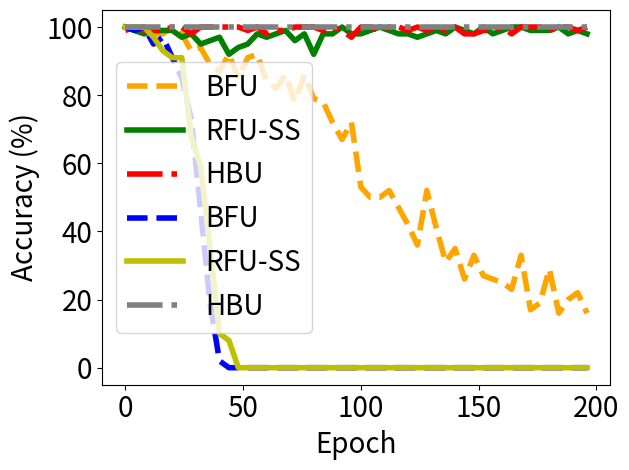

Write Python code to recreate this figure.


import numpy as np
import matplotlib.pyplot as plt

epsilon = 3
beta = 1 / epsilon




y_bfu_back_acc =  [1.0, 1.0, 1.0, 1.0, 0.9899999499320984, 0.9899999499320984, 1.0, 0.9899999499320984, 1.0, 0.9899999499320984, 0.9899999499320984, 0.9599999785423279, 0.949999988079071, 0.9799999594688416, 0.9699999690055847, 0.9599999785423279, 0.9699999690055847, 1.0, 0.9599999785423279, 0.8899999856948853, 0.9099999666213989, 0.9399999976158142, 0.8799999952316284, 0.9099999666213989, 0.8499999642372131, 0.8100000023841858, 0.7699999809265137, 0.7799999713897705, 0.7299999594688416, 0.5999999642372131, 0.5799999833106995, 0.4599999785423279, 0.4599999785423279, 0.3199999928474426, 0.3100000023841858, 0.11999999731779099, 0.1899999976158142, 0.07000000029802322, 0.0, 0.03999999910593033, 0.019999999552965164, 0.0, 0.0, 0.0, 0.0, 0.0, 0.0, 0.0, 0.0, 0.0, 0.0, 0.0, 0.0, 0.0, 0.0, 0.0, 0.0, 0.0, 0.0, 0.0, 0.0, 0.0, 0.0, 0.0, 0.0, 0.0, 0.0, 0.0, 0.0, 0.0, 0.0, 0.0, 0.0, 0.0, 0.0, 0.0, 0.0, 0.0, 0.0, 0.0, 0.0, 0.0, 0.0, 0.0, 0.0, 0.0, 0.0, 0.0, 0.0, 0.0, 0.0, 0.0, 0.0, 0.0, 0.0, 0.0, 0.0, 0.0, 0.0, 0.0, 0.0, 0.0, 0.0, 0.0, 0.0, 0.0, 0.0, 0.0, 0.0, 0.0, 0.0, 0.0, 0.0, 0.0, 0.0, 0.0, 0.0, 0.0, 0.0, 0.0, 0.0, 0.0, 0.0, 0.0, 0.0, 0.0, 0.0, 0.0, 0.0, 0.0, 0.0, 0.0, 0.0, 0.0, 0.0, 0.0, 0.0, 0.0, 0.0, 0.0, 0.0, 0.0, 0.0, 0.0, 0.0, 0.0, 0.0, 0.0, 0.0, 0.0, 0.0, 0.0, 0.0, 0.0, 0.0, 0.0, 0.0, 0.0, 0.0, 0.0, 0.0, 0.0, 0.0, 0.0, 0.0, 0.0, 0.0, 0.0, 0.0, 0.0, 0.0, 0.0, 0.0, 0.0, 0.0, 0.0, 0.0, 0.0, 0.0, 0.0, 0.0, 0.0, 0.0, 0.0, 0.0, 0.0, 0.0, 0.0, 0.0, 0.0, 0.0, 0.0, 0.0, 0.0, 0.0, 0.0, 0.0, 0.0, 0.0, 0.0, 0.0, 0.0, 0.0, 0.0, 0.0, 0.0, 0.0, 0.0, 0.0, 0.0, 0.0, 0.0, 0.0, 0.0, 0.0, 0.0, 0.0, 0.0, 0.0, 0.0, 0.0, 0.0, 0.0, 0.0, 0.0, 0.0, 0.0, 0.0, 0.0, 0.0, 0.0, 0.0, 0.0, 0.0, 0.0, 0.0, 0.0, 0.0, 0.0, 0.0, 0.0, 0.0, 0.0, 0.0, 0.0, 0.0, 0.0, 0.0, 0.0, 0.0, 0.0, 0.0, 0.0, 0.0, 0.0, 0.0, 0.0, 0.0, 0.0, 0.0, 0.0, 0.0, 0.0, 0.0, 0.0, 0.0, 0.0, 0.0, 0.0, 0.0, 0.0, 0.0, 0.0, 0.0, 0.0, 0.0, 0.0, 0.0, 0.0, 0.0, 0.0, 0.0, 0.0, 0.0, 0.0, 0.0, 0.0, 0.0, 0.0, 0.0, 0.0, 0.0, 0.0, 0.0, 0.0, 0.0, 0.0, 0.0, 0.0, 0.0, 0.0, 0.0, 0.0, 0.0, 0.0, 0.0, 0.0, 0.0, 0.0, 0.0, 0.0, 0.0, 0.0, 0.0, 0.0, 0.0, 0.0, 0.0, 0.0, 0.0, 0.0, 0.0, 0.0, 0.0, 0.0, 0.0, 0.0, 0.0, 0.0, 0.0, 0.0, 0.0, 0.0, 0.0, 0.0, 0.0, 0.0, 0.0, 0.0, 0.0, 0.0, 0.0, 0.0, 0.0, 0.0, 0.0, 0.0, 0.0, 0.0, 0.0, 0.0, 0.0, 0.0, 0.0, 0.0, 0.0, 0.0, 0.0, 0.0, 0.0, 0.0, 0.0, 0.0, 0.0, 0.0, 0.0, 0.0, 0.0, 0.0, 0.0, 0.0, 0.0, 0.0, 0.0, 0.0, 0.0, 0.0, 0.0, 0.0, 0.0, 0.0, 0.0, 0.0, 0.0, 0.0, 0.0, 0.0, 0.0, 0.0, 0.0, 0.0, 0.0, 0.0, 0.0, 0.0, 0.0, 0.0, 0.0, 0.0, 0.0, 0.0, 0.0, 0.0, 0.0, 0.0, 0.0, 0.0, 0.0, 0.0, 0.0, 0.0, 0.0, 0.0, 0.0, 0.0, 0.0, 0.0, 0.0, 0.0, 0.0, 0.0, 0.0, 0.0, 0.0, 0.0, 0.0, 0.0, 0.0, 0.0, 0.0, 0.0, 0.0, 0.0, 0.0, 0.0, 0.0, 0.0, 0.0, 0.0, 0.0, 0.0, 0.0, 0.0, 0.0, 0.0, 0.0, 0.0, 0.0, 0.0, 0.0, 0.0, 0.0, 0.0, 0.0, 0.0, 0.0, 0.0, 0.0, 0.0, 0.0, 0.0, 0.0, 0.0, 0.0, 0.0, 0.0, 0.0, 0.0, 0.0, 0.0, 0.0, 0.0, 0.0, 0.0, 0.0, 0.0, 0.0, 0.0, 0.0, 0.0]

y_bfu_acc      =   [1.0, 1.0, 0.9799999594688416, 0.9899999499320984, 0.9899999499320984, 1.0, 1.0, 0.9899999499320984, 0.9899999499320984, 0.9899999499320984, 0.9899999499320984, 1.0, 0.9799999594688416, 0.9699999690055847, 0.9899999499320984, 1.0, 0.9799999594688416, 0.9599999785423279, 0.9899999499320984, 1.0, 1.0, 0.9699999690055847, 0.949999988079071, 0.9399999976158142, 0.9799999594688416, 0.9899999499320984, 0.9599999785423279, 0.9799999594688416, 0.9300000071525574, 0.9699999690055847, 0.8700000047683716, 0.8899999856948853, 0.9399999976158142, 0.9199999570846558, 0.9199999570846558, 0.9300000071525574, 0.8899999856948853, 0.8999999761581421, 0.8299999833106995, 0.9300000071525574, 0.8700000047683716, 0.9099999666213989, 0.8299999833106995, 0.8999999761581421, 0.9199999570846558, 0.8899999856948853, 0.9399999976158142, 0.9199999570846558, 0.8499999642372131, 0.9099999666213989, 0.8799999952316284, 0.8299999833106995, 0.9099999666213989, 0.8199999928474426, 0.8999999761581421, 0.9099999666213989, 0.9199999570846558, 0.8799999952316284, 0.8899999856948853, 0.8899999856948853, 0.8399999737739563, 0.8799999952316284, 0.8399999737739563, 0.8799999952316284, 0.8199999928474426, 0.8299999833106995, 0.85999995470047, 0.85999995470047, 0.85999995470047, 0.85999995470047, 0.8299999833106995, 0.8700000047683716, 0.7799999713897705, 0.8799999952316284, 0.7899999618530273, 0.7699999809265137, 0.85999995470047, 0.8199999928474426, 0.7899999618530273, 0.75, 0.7899999618530273, 0.7599999904632568, 0.8199999928474426, 0.8399999737739563, 0.7799999713897705, 0.6899999976158142, 0.7899999618530273, 0.7699999809265137, 0.7199999690055847, 0.6699999570846558, 0.8199999928474426, 0.75, 0.6699999570846558, 0.7099999785423279, 0.7299999594688416, 0.5699999928474426, 0.7199999690055847, 0.6800000071525574, 0.5999999642372131, 0.5899999737739563, 0.5299999713897705, 0.5, 0.5099999904632568, 0.5600000023841858, 0.5, 0.429999977350235, 0.47999998927116394, 0.5299999713897705, 0.5, 0.5099999904632568, 0.4899999797344208, 0.5399999618530273, 0.5199999809265137, 0.5999999642372131, 0.41999998688697815, 0.4099999964237213, 0.4699999988079071, 0.5, 0.4599999785423279, 0.4099999964237213, 0.41999998688697815, 0.429999977350235, 0.3499999940395355, 0.3799999952316284, 0.35999998450279236, 0.44999998807907104, 0.4099999964237213, 0.41999998688697815, 0.5199999809265137, 0.3799999952316284, 0.38999998569488525, 0.41999998688697815, 0.4099999964237213, 0.3799999952316284, 0.3999999761581421, 0.3799999952316284, 0.3100000023841858, 0.4399999976158142, 0.32999998331069946, 0.35999998450279236, 0.3499999940395355, 0.41999998688697815, 0.3799999952316284, 0.3100000023841858, 0.25999999046325684, 0.3499999940395355, 0.26999998092651367, 0.28999999165534973, 0.32999998331069946, 0.25999999046325684, 0.3100000023841858, 0.26999998092651367, 0.26999998092651367, 0.35999998450279236, 0.2199999988079071, 0.25999999046325684, 0.25999999046325684, 0.25999999046325684, 0.22999998927116394, 0.2199999988079071, 0.25, 0.28999999165534973, 0.2800000011920929, 0.28999999165534973, 0.22999998927116394, 0.17000000178813934, 0.22999998927116394, 0.23999999463558197, 0.32999998331069946, 0.2800000011920929, 0.3100000023841858, 0.20999999344348907, 0.17000000178813934, 0.20999999344348907, 0.17999999225139618, 0.17999999225139618, 0.1899999976158142, 0.19999998807907104, 0.1599999964237213, 0.1899999976158142, 0.28999999165534973, 0.20999999344348907, 0.23999999463558197, 0.1599999964237213, 0.1599999964237213, 0.19999998807907104, 0.1899999976158142, 0.19999998807907104, 0.19999998807907104, 0.20999999344348907, 0.1899999976158142, 0.26999998092651367, 0.2199999988079071, 0.19999998807907104, 0.19999998807907104, 0.2199999988079071, 0.1599999964237213, 0.1599999964237213, 0.14999999105930328, 0.14000000059604645, 0.1899999976158142, 0.14000000059604645, 0.19999998807907104, 0.14000000059604645, 0.09999999403953552, 0.23999999463558197, 0.17999999225139618, 0.17000000178813934, 0.25, 0.23999999463558197, 0.1599999964237213, 0.08999999612569809, 0.14000000059604645, 0.1599999964237213, 0.17000000178813934, 0.12999999523162842, 0.14000000059604645, 0.08999999612569809, 0.22999998927116394, 0.14000000059604645, 0.19999998807907104, 0.20999999344348907, 0.14999999105930328, 0.10999999940395355, 0.17000000178813934, 0.22999998927116394, 0.1899999976158142, 0.1899999976158142, 0.20999999344348907, 0.14999999105930328, 0.17000000178813934, 0.1599999964237213, 0.14000000059604645, 0.07000000029802322, 0.1899999976158142, 0.14000000059604645, 0.19999998807907104, 0.1599999964237213, 0.1599999964237213, 0.14000000059604645, 0.09999999403953552, 0.14000000059604645, 0.1599999964237213, 0.17999999225139618, 0.08999999612569809, 0.11999999731779099, 0.07999999821186066, 0.14000000059604645, 0.17000000178813934, 0.17000000178813934, 0.14999999105930328, 0.14999999105930328, 0.17999999225139618, 0.17000000178813934, 0.17000000178813934, 0.1599999964237213, 0.17000000178813934, 0.14999999105930328, 0.14000000059604645, 0.1899999976158142, 0.12999999523162842, 0.07999999821186066, 0.17000000178813934, 0.11999999731779099, 0.07999999821186066, 0.14000000059604645, 0.14999999105930328, 0.08999999612569809, 0.12999999523162842, 0.07000000029802322, 0.07000000029802322, 0.09999999403953552, 0.09999999403953552, 0.14000000059604645, 0.12999999523162842, 0.17999999225139618, 0.08999999612569809, 0.04999999701976776, 0.04999999701976776, 0.14000000059604645, 0.19999998807907104, 0.17000000178813934, 0.12999999523162842, 0.09999999403953552, 0.14999999105930328, 0.08999999612569809, 0.11999999731779099, 0.17000000178813934, 0.10999999940395355, 0.11999999731779099, 0.07999999821186066, 0.10999999940395355, 0.1899999976158142, 0.14999999105930328, 0.17999999225139618, 0.14000000059604645, 0.14999999105930328, 0.14000000059604645, 0.12999999523162842, 0.14999999105930328, 0.14999999105930328, 0.1599999964237213, 0.11999999731779099, 0.07000000029802322, 0.12999999523162842, 0.12999999523162842, 0.14000000059604645, 0.12999999523162842, 0.12999999523162842, 0.12999999523162842, 0.07999999821186066, 0.09999999403953552, 0.14000000059604645, 0.17999999225139618, 0.12999999523162842, 0.09999999403953552, 0.10999999940395355, 0.1599999964237213, 0.07999999821186066, 0.08999999612569809, 0.10999999940395355, 0.1899999976158142, 0.10999999940395355, 0.1599999964237213, 0.11999999731779099, 0.1599999964237213, 0.14999999105930328, 0.19999998807907104, 0.09999999403953552, 0.07999999821186066, 0.11999999731779099, 0.07000000029802322, 0.14000000059604645, 0.09999999403953552, 0.09999999403953552, 0.10999999940395355, 0.08999999612569809, 0.07999999821186066, 0.08999999612569809, 0.12999999523162842, 0.14000000059604645, 0.07999999821186066, 0.17000000178813934, 0.08999999612569809, 0.07000000029802322, 0.09999999403953552, 0.11999999731779099, 0.05999999865889549, 0.07000000029802322, 0.14000000059604645, 0.04999999701976776, 0.08999999612569809, 0.14000000059604645, 0.14000000059604645, 0.1599999964237213, 0.09999999403953552, 0.08999999612569809, 0.10999999940395355, 0.14000000059604645, 0.07000000029802322, 0.09999999403953552, 0.07000000029802322, 0.09999999403953552, 0.09999999403953552, 0.11999999731779099, 0.07000000029802322, 0.04999999701976776, 0.07999999821186066, 0.12999999523162842, 0.14999999105930328, 0.09999999403953552, 0.12999999523162842, 0.09999999403953552, 0.17000000178813934, 0.12999999523162842, 0.08999999612569809, 0.10999999940395355, 0.07000000029802322, 0.07999999821186066, 0.04999999701976776, 0.07999999821186066, 0.07000000029802322, 0.09999999403953552, 0.08999999612569809, 0.1599999964237213, 0.11999999731779099, 0.07000000029802322, 0.12999999523162842, 0.14000000059604645, 0.07000000029802322, 0.14999999105930328, 0.11999999731779099, 0.11999999731779099, 0.11999999731779099, 0.08999999612569809, 0.10999999940395355, 0.14000000059604645, 0.07999999821186066, 0.08999999612569809, 0.08999999612569809, 0.07000000029802322, 0.07999999821186066, 0.10999999940395355, 0.07999999821186066, 0.07000000029802322, 0.11999999731779099, 0.10999999940395355, 0.10999999940395355, 0.12999999523162842, 0.14000000059604645, 0.19999998807907104, 0.08999999612569809, 0.14000000059604645, 0.09999999403953552, 0.11999999731779099, 0.14999999105930328, 0.05999999865889549, 0.08999999612569809, 0.04999999701976776, 0.11999999731779099, 0.07000000029802322, 0.11999999731779099, 0.07999999821186066, 0.10999999940395355, 0.10999999940395355, 0.14999999105930328, 0.10999999940395355, 0.10999999940395355, 0.10999999940395355, 0.08999999612569809, 0.10999999940395355, 0.12999999523162842, 0.09999999403953552, 0.12999999523162842, 0.07000000029802322, 0.07999999821186066, 0.09999999403953552, 0.10999999940395355, 0.14000000059604645, 0.07999999821186066, 0.12999999523162842, 0.05999999865889549, 0.12999999523162842, 0.1599999964237213, 0.09999999403953552, 0.09999999403953552, 0.10999999940395355, 0.09999999403953552, 0.09999999403953552, 0.08999999612569809, 0.14000000059604645, 0.08999999612569809, 0.07000000029802322, 0.07999999821186066, 0.14000000059604645, 0.14000000059604645, 0.08999999612569809, 0.12999999523162842, 0.1599999964237213, 0.12999999523162842, 0.11999999731779099, 0.04999999701976776, 0.08999999612569809, 0.14999999105930328, 0.14999999105930328, 0.09999999403953552, 0.12999999523162842, 0.05999999865889549, 0.029999999329447746, 0.12999999523162842, 0.05999999865889549, 0.12999999523162842, 0.11999999731779099, 0.03999999910593033, 0.08999999612569809, 0.07999999821186066, 0.07000000029802322, 0.08999999612569809, 0.07999999821186066, 0.14999999105930328]

y_vibu_back_acc= [1.0   , 1.0   , 1.0   , 1.0   , 1.0   , 0.9899, 0.9699, 0.9499, 0.9099999666213989, 0.8999999761581421, 0.87000000476837, 0.8700, 0.8599, 0.8100000023841858, 0.77999997138977, 0.75              , 0.7599999904632568, 0.699999988079071, 0.709999978542327, 0.5899999737739563, 0.5099999904632568, 0.569999992847442, 0.560000002384185, 0.47999998927116, 0.55000001192092, 0.5399999618530273, 0.5600000023841858, 0.4499999880790714, 0.3899999856948852, 0.3999999761581421, 0.2999999821186065, 0.1700000017881393, 0.2199999988079071, 0.1299999952316284, 0.04999999701976776, 0.04999999701976776]
y_vibu_acc     = [0.9899, 0.9899, 1.0   , 0.9899, 1.0   , 1.0   , 0.9799, 0.9699, 0.9799999594688416, 0.949999988079071 , 0.96999996900558, 0.9699, 0.9799, 0.9599999785423279, 0.98999994993209, 0.9599999785423279, 0.9199999570846558, 0.989999949932098, 0.979999959468841, 0.9799999594688416, 0.9899999499320984, 0.989999949932098, 0.969999969005584, 0.94999998807907, 0.96999996900558, 0.9599999785423279, 0.9599999785423279, 0.9899999499320984, 0.9099999666213989, 0.9399999976158142, 0.9399999976158142, 0.9399999976158142, 0.9300000071525574, 0.9399999976158142, 0.9399999976158142, 0.9399999976158142]
y_ss_back_acc  = [1.0, 1.0, 1.0, 1.0, 1.0, 1.0, 1.0, 0.9599999785423279, 1.0, 1.0, 0.9599999785423279, 0.9799999594688416, 0.9699999690055847, 0.9599999785423279, 0.9699999690055847, 0.949999988079071, 0.9300000071525574, 0.9699999690055847, 0.949999988079071, 0.9399999976158142, 0.9099999666213989, 0.9699999690055847, 0.9599999785423279, 0.9099999666213989, 0.9099999666213989, 0.8899999856948853, 0.8700000047683716, 0.8199999928474426, 0.6800000071525574, 0.6599999666213989, 0.7099999785423279, 0.6399999856948853, 0.5899999737739563, 0.44999998807907104, 0.429999977350235, 0.3199999928474426, 0.3499999940395355, 0.23999999463558197, 0.17000000178813934, 0.2199999988079071, 0.09999999403953552, 0.10999999940395355, 0.10999999940395355, 0.05999999865889549, 0.07999999821186066, 0.03999999910593033, 0.04999999701976776, 0.019999999552965164, 0.0, 0.009999999776482582, 0.009999999776482582, 0.0, 0.0, 0.0, 0.0, 0.0, 0.0, 0.0, 0.0, 0.0, 0.0, 0.0, 0.0, 0.0, 0.0, 0.0, 0.0, 0.0, 0.0, 0.0, 0.0, 0.0, 0.0, 0.0, 0.0, 0.0, 0.0, 0.0, 0.0, 0.0, 0.0, 0.0, 0.0, 0.0, 0.0, 0.0, 0.0, 0.0, 0.0, 0.0, 0.0, 0.0, 0.0, 0.0, 0.0, 0.0, 0.0, 0.0, 0.0, 0.0, 0.0, 0.0, 0.0, 0.0, 0.0, 0.0, 0.0, 0.0, 0.0, 0.0, 0.0, 0.0, 0.0, 0.0, 0.0, 0.0, 0.0, 0.0, 0.0, 0.0, 0.0, 0.0, 0.0, 0.0, 0.0, 0.0, 0.0, 0.0, 0.0, 0.0, 0.0, 0.0, 0.0, 0.0, 0.0, 0.0, 0.0, 0.0, 0.0, 0.0, 0.0, 0.0, 0.0, 0.0, 0.0, 0.0, 0.0, 0.0, 0.0, 0.0, 0.0, 0.0, 0.0, 0.0, 0.0, 0.0, 0.0, 0.0, 0.0, 0.0, 0.0, 0.0, 0.0, 0.0, 0.0, 0.0, 0.0, 0.0, 0.0, 0.0, 0.0, 0.0, 0.0, 0.0, 0.0, 0.0, 0.0, 0.0, 0.0, 0.0, 0.0, 0.0, 0.0, 0.0, 0.0, 0.0, 0.0, 0.0, 0.0, 0.0, 0.0, 0.0, 0.0, 0.0, 0.0, 0.0, 0.0, 0.0, 0.0, 0.0, 0.0, 0.0, 0.0, 0.0, 0.0, 0.0, 0.0, 0.0, 0.0, 0.0, 0.0, 0.0, 0.0, 0.0, 0.0, 0.0, 0.0, 0.0, 0.0, 0.0, 0.0, 0.0, 0.0, 0.0, 0.0, 0.0, 0.0, 0.0, 0.0, 0.0, 0.0, 0.0, 0.0, 0.0, 0.0, 0.0, 0.0, 0.0, 0.0, 0.0, 0.0, 0.0, 0.0, 0.0, 0.0, 0.0, 0.0, 0.0, 0.0, 0.0, 0.0, 0.0, 0.0, 0.0, 0.0, 0.0, 0.0, 0.0, 0.0, 0.0, 0.0, 0.0, 0.0, 0.0, 0.0, 0.0, 0.0, 0.0, 0.0, 0.0, 0.0, 0.0, 0.0, 0.0, 0.0, 0.0, 0.0, 0.0, 0.0, 0.0, 0.0, 0.0, 0.0, 0.0, 0.0, 0.0, 0.0, 0.0, 0.0, 0.0, 0.0, 0.0, 0.0, 0.0, 0.0, 0.0, 0.0, 0.0, 0.0, 0.0, 0.0, 0.0, 0.0, 0.0, 0.0, 0.0, 0.0, 0.0, 0.0, 0.0, 0.0, 0.0, 0.0, 0.0, 0.0, 0.0, 0.0, 0.0, 0.0, 0.0, 0.0, 0.0, 0.0, 0.0, 0.0, 0.0, 0.0, 0.0, 0.0, 0.0, 0.0, 0.0, 0.0, 0.0, 0.0, 0.0, 0.0, 0.0, 0.0, 0.0, 0.0, 0.0, 0.0, 0.0, 0.0, 0.0, 0.0, 0.0, 0.0, 0.0, 0.0, 0.0, 0.0, 0.0, 0.0, 0.0, 0.0, 0.0, 0.0, 0.0, 0.0, 0.0, 0.0, 0.0, 0.0, 0.0, 0.0, 0.0, 0.0, 0.0, 0.0, 0.0, 0.0, 0.0, 0.0, 0.0, 0.0, 0.0, 0.0, 0.0, 0.0, 0.0, 0.0, 0.0, 0.0, 0.0, 0.0, 0.0, 0.0, 0.0, 0.0, 0.0, 0.0, 0.0, 0.0, 0.0, 0.0, 0.0, 0.0, 0.0, 0.0, 0.0, 0.0, 0.0, 0.0, 0.0, 0.0, 0.0, 0.0, 0.0, 0.0, 0.0, 0.0, 0.0, 0.0, 0.0, 0.0, 0.0, 0.0, 0.0, 0.0, 0.0, 0.0, 0.0, 0.0, 0.0, 0.0, 0.0, 0.0, 0.0, 0.0, 0.0, 0.0, 0.0, 0.0, 0.0, 0.0, 0.0, 0.0, 0.0, 0.0, 0.0, 0.0, 0.0, 0.0, 0.0, 0.0, 0.0, 0.0, 0.0, 0.0, 0.0, 0.0, 0.0, 0.0, 0.0, 0.0, 0.0, 0.0, 0.0, 0.0, 0.0, 0.0, 0.0, 0.0, 0.0, 0.0, 0.0, 0.0, 0.0, 0.0, 0.0, 0.0, 0.0, 0.0, 0.0, 0.0, 0.0, 0.0, 0.0]

y_ss_acc       =  [1.0, 1.0, 1.0, 0.9899999499320984, 0.9899999499320984, 0.9899999499320984, 0.9899999499320984, 0.9699999690055847, 0.9799999594688416, 0.9799999594688416, 0.9899999499320984, 0.9899999499320984, 0.9899999499320984, 1.0, 1.0, 0.9899999499320984, 0.9899999499320984, 0.9899999499320984, 0.9899999499320984, 0.9899999499320984, 0.9899999499320984, 0.9699999690055847, 0.9799999594688416, 0.9899999499320984, 0.9699999690055847, 0.9899999499320984, 0.9899999499320984, 0.949999988079071, 0.9799999594688416, 0.9699999690055847, 0.949999988079071, 0.949999988079071, 0.949999988079071, 0.9199999570846558, 0.9899999499320984, 0.9599999785423279, 0.9599999785423279, 0.949999988079071, 0.949999988079071, 0.9799999594688416, 0.9699999690055847, 0.9399999976158142, 0.9599999785423279, 0.9599999785423279, 0.9199999570846558, 0.949999988079071, 0.9599999785423279, 1.0, 0.9399999976158142, 0.9300000071525574, 0.9799999594688416, 0.9699999690055847, 0.949999988079071, 0.9899999499320984, 0.949999988079071, 0.9899999499320984, 0.9799999594688416, 0.9899999499320984, 0.9099999666213989, 0.9799999594688416, 0.9699999690055847, 0.9199999570846558, 0.9699999690055847, 0.9599999785423279, 0.9799999594688416, 0.9699999690055847, 1.0, 0.9699999690055847, 0.9899999499320984, 0.9399999976158142, 0.9899999499320984, 0.9899999499320984, 0.9599999785423279, 0.949999988079071, 0.9599999785423279, 1.0, 0.9799999594688416, 1.0, 0.9599999785423279, 0.9399999976158142, 0.9199999570846558, 0.9599999785423279, 1.0, 0.9799999594688416, 0.9799999594688416, 0.9699999690055847, 1.0, 0.9899999499320984, 0.9799999594688416, 0.9899999499320984, 0.949999988079071, 0.9899999499320984, 1.0, 0.9899999499320984, 0.9799999594688416, 0.9899999499320984, 0.9799999594688416, 0.9899999499320984, 1.0, 0.9899999499320984, 0.9799999594688416, 0.9599999785423279, 1.0, 1.0, 0.9899999499320984, 0.9899999499320984, 0.9899999499320984, 0.9899999499320984, 1.0, 0.9899999499320984, 0.9899999499320984, 0.9899999499320984, 0.9899999499320984, 0.9599999785423279, 0.9899999499320984, 0.9799999594688416, 0.9799999594688416, 0.9899999499320984, 0.9899999499320984, 1.0, 0.9799999594688416, 0.9799999594688416, 1.0, 1.0, 0.9699999690055847, 0.9899999499320984, 0.9799999594688416, 0.9799999594688416, 0.9799999594688416, 1.0, 0.9899999499320984, 0.9899999499320984, 0.9899999499320984, 1.0, 0.9799999594688416, 1.0, 0.9799999594688416, 0.9899999499320984, 1.0, 0.9899999499320984, 1.0, 1.0, 0.9899999499320984, 0.9899999499320984, 0.9899999499320984, 0.9899999499320984, 1.0, 0.9699999690055847, 0.9799999594688416, 0.9899999499320984, 1.0, 0.9899999499320984, 1.0, 0.9799999594688416, 1.0, 1.0, 0.9799999594688416, 1.0, 1.0, 1.0, 0.9899999499320984, 0.9899999499320984, 0.9899999499320984, 1.0, 1.0, 1.0, 0.9699999690055847, 0.9899999499320984, 1.0, 0.9899999499320984, 0.9799999594688416, 1.0, 0.9899999499320984, 1.0, 0.9799999594688416, 1.0, 0.9899999499320984, 0.9899999499320984, 0.9799999594688416, 1.0, 0.9899999499320984, 0.9799999594688416, 1.0, 1.0, 1.0, 1.0, 0.9899999499320984, 0.9899999499320984, 0.9799999594688416, 0.9899999499320984, 0.9899999499320984, 0.9899999499320984, 0.9899999499320984, 1.0, 1.0, 0.9899999499320984, 0.9799999594688416, 1.0, 0.9899999499320984, 0.949999988079071, 0.9899999499320984, 0.9899999499320984, 0.9899999499320984, 0.9899999499320984, 0.9899999499320984, 0.9899999499320984, 0.9799999594688416, 1.0, 1.0, 0.9899999499320984, 1.0, 1.0, 0.9899999499320984, 1.0, 0.9799999594688416, 1.0, 1.0, 1.0, 0.9899999499320984, 0.9899999499320984, 1.0, 0.9899999499320984, 1.0, 1.0, 0.9899999499320984, 1.0, 0.9899999499320984, 0.9899999499320984, 1.0, 0.9899999499320984, 1.0, 0.9899999499320984, 1.0, 0.9699999690055847, 1.0, 1.0, 1.0, 1.0, 1.0, 0.9899999499320984, 1.0, 1.0, 0.9899999499320984, 0.9899999499320984, 0.9899999499320984, 1.0, 0.9899999499320984, 1.0, 1.0, 1.0, 0.9899999499320984, 1.0, 1.0, 1.0, 0.9899999499320984, 1.0, 1.0, 1.0, 0.9899999499320984, 0.9899999499320984, 0.9899999499320984, 0.9899999499320984, 1.0, 0.9899999499320984, 1.0, 1.0, 1.0, 1.0, 1.0, 1.0, 1.0, 0.9899999499320984, 0.9599999785423279, 1.0, 1.0, 1.0, 1.0, 1.0, 1.0, 0.9899999499320984, 1.0, 0.9899999499320984, 0.9899999499320984, 1.0, 0.9899999499320984, 0.9899999499320984, 1.0, 1.0, 0.9899999499320984, 1.0, 0.9899999499320984, 0.9899999499320984, 1.0, 1.0, 1.0, 0.9899999499320984, 0.9799999594688416, 0.9899999499320984, 0.9899999499320984, 1.0, 1.0, 0.9899999499320984, 0.9899999499320984, 1.0, 1.0, 1.0, 1.0, 0.9699999690055847, 0.9799999594688416, 1.0, 1.0, 1.0, 1.0, 1.0, 0.9799999594688416, 0.9899999499320984, 1.0, 1.0, 0.9899999499320984, 1.0, 1.0, 1.0, 0.9899999499320984, 0.9899999499320984, 0.9899999499320984, 0.9899999499320984, 0.9899999499320984, 1.0, 0.9899999499320984, 1.0, 0.9899999499320984, 1.0, 1.0, 0.9899999499320984, 1.0, 0.9899999499320984, 1.0, 1.0, 1.0, 1.0, 1.0, 0.9899999499320984, 0.9899999499320984, 1.0, 1.0, 0.9899999499320984, 1.0, 1.0, 0.9899999499320984, 0.9899999499320984, 0.9799999594688416, 0.9899999499320984, 1.0, 0.9899999499320984, 1.0, 0.9799999594688416, 1.0, 1.0, 0.9899999499320984, 1.0, 0.9899999499320984, 1.0, 1.0, 1.0, 0.9899999499320984, 0.9899999499320984, 1.0, 1.0, 1.0, 1.0, 1.0, 1.0, 1.0, 1.0, 1.0, 0.9799999594688416, 1.0, 1.0, 1.0, 1.0, 1.0, 1.0, 1.0, 0.9799999594688416, 1.0, 1.0, 1.0, 1.0, 1.0, 1.0, 0.9899999499320984, 0.9899999499320984, 1.0, 1.0, 1.0, 1.0, 1.0, 1.0, 0.9899999499320984, 1.0, 1.0, 0.9799999594688416, 0.9699999690055847, 1.0, 0.9899999499320984, 1.0, 1.0, 1.0, 1.0, 0.9899999499320984, 0.9899999499320984, 0.9799999594688416, 1.0, 1.0, 0.9899999499320984, 1.0, 1.0, 1.0, 0.9799999594688416, 1.0, 1.0, 1.0, 0.9899999499320984, 1.0, 1.0, 1.0, 1.0, 0.9899999499320984, 0.9899999499320984, 0.9899999499320984, 0.9899999499320984, 0.9899999499320984, 1.0, 0.9799999594688416, 1.0, 0.9899999499320984, 1.0, 1.0, 1.0, 0.9899999499320984, 0.9899999499320984, 0.9899999499320984, 1.0, 0.9899999499320984, 1.0, 1.0, 1.0, 1.0, 1.0, 0.9899999499320984, 0.9899999499320984, 1.0, 1.0, 1.0, 0.9899999499320984, 1.0, 0.9899999499320984, 1.0, 1.0, 0.9899999499320984, 0.9899999499320984, 1.0, 1.0, 1.0, 1.0, 1.0, 0.9899999499320984, 1.0, 1.0, 0.9799999594688416, 1.0, 1.0, 0.9899999499320984, 1.0, 1.0, 1.0, 0.9799999594688416, 1.0, 0.9899999499320984, 0.9899999499320984]


y_hfu_back_acc = [1.0, 1.0, 1.0, 1.0, 1.0, 1.0, 1.0, 1.0, 1.0, 1.0, 1.0, 1.0, 1.0, 1.0, 1.0, 1.0, 1.0, 1.0, 1.0, 1.0, 1.0, 1.0, 1.0, 1.0, 1.0, 1.0, 1.0, 1.0, 1.0, 1.0, 1.0, 1.0, 1.0, 1.0, 1.0, 1.0, 1.0, 1.0, 1.0, 1.0, 1.0, 1.0, 1.0, 1.0, 1.0, 1.0, 1.0, 1.0, 1.0, 1.0, 1.0, 1.0, 1.0, 1.0, 1.0, 1.0, 1.0, 1.0, 1.0, 1.0, 1.0, 1.0, 1.0, 1.0, 1.0, 1.0, 1.0, 1.0, 1.0, 1.0, 1.0, 1.0, 1.0, 1.0, 1.0, 1.0, 1.0, 1.0, 1.0, 1.0, 1.0, 1.0, 1.0, 1.0, 1.0, 1.0, 1.0, 1.0, 1.0, 1.0, 1.0, 1.0, 1.0, 1.0, 1.0, 1.0, 1.0, 1.0, 1.0, 1.0, 1.0, 1.0, 1.0, 1.0, 1.0, 1.0, 1.0, 1.0, 1.0, 1.0, 1.0, 1.0, 1.0, 1.0, 1.0, 1.0, 1.0, 1.0, 1.0, 1.0, 1.0, 1.0, 1.0, 1.0, 1.0, 1.0, 1.0, 1.0, 1.0, 1.0, 1.0, 1.0, 1.0, 1.0, 1.0, 1.0, 1.0, 1.0, 1.0, 1.0, 1.0, 1.0, 1.0, 1.0, 1.0, 1.0, 1.0, 1.0, 1.0, 1.0, 1.0, 1.0, 1.0, 1.0, 1.0, 1.0, 1.0, 1.0, 1.0, 1.0, 1.0, 1.0, 1.0, 1.0, 1.0, 1.0, 1.0, 1.0, 1.0, 1.0, 1.0, 1.0, 1.0, 1.0, 1.0, 1.0, 1.0, 1.0, 1.0, 1.0, 1.0, 1.0, 1.0, 1.0, 1.0, 1.0, 1.0, 1.0, 1.0, 1.0, 1.0, 1.0, 1.0, 1.0, 1.0, 1.0, 1.0, 1.0, 1.0, 1.0, 1.0, 1.0, 1.0, 1.0, 1.0, 1.0, 1.0, 1.0, 1.0, 1.0, 1.0, 1.0, 1.0, 1.0, 1.0, 1.0, 1.0, 1.0, 1.0, 1.0, 1.0, 1.0, 1.0, 1.0, 1.0, 1.0, 1.0, 1.0, 1.0, 1.0, 1.0, 1.0, 1.0, 1.0, 1.0, 1.0, 1.0, 1.0, 1.0, 1.0, 1.0, 1.0, 1.0, 1.0, 1.0, 1.0, 1.0, 1.0, 1.0, 1.0, 1.0, 1.0, 1.0, 1.0, 1.0, 1.0, 1.0, 1.0, 1.0, 1.0, 1.0, 1.0, 1.0, 1.0, 1.0, 1.0, 1.0, 1.0, 1.0, 1.0, 1.0, 1.0, 1.0, 1.0, 1.0, 1.0, 1.0, 1.0, 1.0, 1.0, 1.0, 1.0, 1.0, 1.0, 0.9899999499320984, 1.0, 1.0, 1.0, 1.0, 1.0, 1.0, 1.0, 0.9899999499320984, 1.0, 1.0, 1.0, 0.9899999499320984, 0.9799999594688416, 0.6299999952316284, 0.0, 0.0, 0.0, 0.0, 0.0, 0.0, 0.0, 0.0, 0.0, 0.0, 0.0, 0.0, 0.0, 0.0, 0.0, 0.0, 0.0, 0.0, 0.0, 0.0, 0.0, 0.0, 0.0, 0.0, 0.0, 0.0, 0.0, 0.0, 0.0, 0.0, 0.0, 0.0, 0.0, 0.0, 0.0, 0.0, 0.0, 0.0, 0.0, 0.0, 0.0, 0.0, 0.0, 0.0, 0.0, 0.0, 0.0, 0.0, 0.0, 0.0, 0.0, 0.0, 0.0, 0.0, 0.0, 0.0, 0.0, 0.0, 0.0, 0.0, 0.0, 0.0, 0.0, 0.0, 0.0, 0.0, 0.0, 0.0, 0.0, 0.0, 0.0, 0.0, 0.0, 0.0, 0.0, 0.0, 0.0, 0.0, 0.0, 0.0, 0.0, 0.0, 0.0, 0.0, 0.0, 0.0, 0.0, 0.0, 0.0, 0.0, 0.0, 0.0, 0.0, 0.0, 0.0, 0.0, 0.0, 0.0, 0.0, 0.0, 0.0, 0.0, 0.0, 0.0, 0.0, 0.0, 0.0, 0.0, 0.0, 0.0, 0.0, 0.0, 0.0, 0.0, 0.0, 0.0, 0.0, 0.0, 0.0, 0.0, 0.0, 0.0, 0.0, 0.0, 0.0, 0.0, 0.0, 0.0, 0.0, 0.0, 0.0, 0.0, 0.0, 0.0, 0.0, 0.0, 0.0, 0.0, 0.0, 0.0, 0.0, 0.0, 0.0, 0.0, 0.0, 0.0, 0.0, 0.0, 0.0, 0.0, 0.0, 0.0, 0.0, 0.0, 0.0, 0.0, 0.0, 0.0, 0.0, 0.0, 0.0, 0.0, 0.0, 0.0, 0.0, 0.0, 0.0, 0.0, 0.0, 0.0, 0.0, 0.0, 0.0, 0.0, 0.0, 0.0, 0.0, 0.0, 0.0, 0.0, 0.0]

y_hfu_acc      =   [0.9899999499320984, 1.0, 0.9899999499320984, 1.0, 1.0, 0.9799999594688416, 0.9799999594688416, 1.0, 0.9899999499320984, 1.0, 0.9899999499320984, 0.9899999499320984, 0.9899999499320984, 1.0, 0.9899999499320984, 1.0, 0.9899999499320984, 1.0, 0.9899999499320984, 1.0, 1.0, 1.0, 1.0, 1.0, 1.0, 0.9899999499320984, 1.0, 1.0, 0.9799999594688416, 0.9899999499320984, 0.9899999499320984, 0.9899999499320984, 1.0, 1.0, 1.0, 1.0, 1.0, 1.0, 1.0, 1.0, 1.0, 0.9899999499320984, 1.0, 1.0, 1.0, 1.0, 1.0, 0.9899999499320984, 1.0, 1.0, 0.9599999785423279, 1.0, 0.9899999499320984, 1.0, 0.9899999499320984, 1.0, 1.0, 0.9699999690055847, 1.0, 1.0, 0.9799999594688416, 0.9899999499320984, 1.0, 0.9799999594688416, 0.9899999499320984, 1.0, 1.0, 0.9899999499320984, 0.9899999499320984, 1.0, 0.9899999499320984, 0.9899999499320984, 1.0, 0.9899999499320984, 1.0, 0.9899999499320984, 1.0, 0.9799999594688416, 1.0, 1.0, 1.0, 1.0, 0.9799999594688416, 0.9799999594688416, 0.9899999499320984, 1.0, 1.0, 1.0, 1.0, 1.0, 1.0, 1.0, 0.9899999499320984, 1.0, 1.0, 1.0, 0.9699999690055847, 1.0, 1.0, 1.0, 1.0, 1.0, 1.0, 1.0, 1.0, 0.9899999499320984, 0.9799999594688416, 1.0, 0.9899999499320984, 0.9899999499320984, 1.0, 0.9899999499320984, 1.0, 0.9799999594688416, 1.0, 1.0, 1.0, 0.9799999594688416, 1.0, 1.0, 0.9899999499320984, 0.9899999499320984, 1.0, 0.9899999499320984, 1.0, 1.0, 1.0, 1.0, 0.9899999499320984, 0.9899999499320984, 0.9899999499320984, 0.9899999499320984, 1.0, 1.0, 1.0, 1.0, 0.9899999499320984, 1.0, 1.0, 1.0, 1.0, 1.0, 0.9899999499320984, 0.9799999594688416, 0.9799999594688416, 0.9899999499320984, 1.0, 0.9799999594688416, 0.9799999594688416, 1.0, 1.0, 1.0, 0.9899999499320984, 0.9799999594688416, 0.9799999594688416, 0.9699999690055847, 0.9899999499320984, 0.9899999499320984, 1.0, 0.9899999499320984, 1.0, 0.9899999499320984, 1.0, 1.0, 0.9799999594688416, 0.9899999499320984, 0.9899999499320984, 1.0, 1.0, 0.9899999499320984, 1.0, 1.0, 1.0, 1.0, 1.0, 1.0, 1.0, 1.0, 0.9899999499320984, 1.0, 0.9899999499320984, 0.9699999690055847, 0.9899999499320984, 0.9799999594688416, 1.0, 1.0, 1.0, 0.9799999594688416, 1.0, 1.0, 0.9899999499320984, 1.0, 0.9899999499320984, 0.9799999594688416, 0.9899999499320984, 0.9799999594688416, 1.0, 0.9899999499320984, 1.0, 1.0, 0.9899999499320984, 0.9799999594688416, 1.0, 0.9799999594688416, 0.9799999594688416, 1.0, 1.0, 0.9899999499320984, 0.9799999594688416, 0.9899999499320984, 0.9799999594688416, 1.0, 1.0, 0.9899999499320984, 1.0, 1.0, 0.9899999499320984, 1.0, 0.9899999499320984, 0.9899999499320984, 0.9899999499320984, 1.0, 0.9899999499320984, 0.9899999499320984, 1.0, 0.9699999690055847, 0.9899999499320984, 0.9699999690055847, 0.9799999594688416, 1.0, 0.9899999499320984, 1.0, 0.9899999499320984, 0.9899999499320984, 1.0, 0.9799999594688416, 1.0, 1.0, 0.9899999499320984, 1.0, 1.0, 0.9899999499320984, 0.9799999594688416, 1.0, 0.9899999499320984, 0.9899999499320984, 0.9699999690055847, 1.0, 0.9899999499320984, 1.0, 0.9699999690055847, 1.0, 0.9899999499320984, 0.9899999499320984, 1.0, 1.0, 1.0, 1.0, 1.0, 1.0, 0.9899999499320984, 1.0, 1.0, 0.9899999499320984, 0.9899999499320984, 0.9799999594688416, 0.9699999690055847, 0.9799999594688416, 0.9899999499320984, 0.9899999499320984, 0.9899999499320984, 1.0, 1.0, 1.0, 1.0, 0.9899999499320984, 1.0, 0.9799999594688416, 0.9799999594688416, 0.9899999499320984, 0.9899999499320984, 1.0, 1.0, 0.9899999499320984, 1.0, 1.0, 1.0, 1.0, 0.9799999594688416, 0.9899999499320984, 1.0, 0.9799999594688416, 1.0, 0.9899999499320984, 0.9799999594688416, 1.0, 1.0, 0.9699999690055847, 0.949999988079071, 0.6200000047683716, 0.22999998927116394, 0.12999999523162842, 0.12999999523162842, 0.08999999612569809, 0.07000000029802322, 0.07000000029802322, 0.14999999105930328, 0.07999999821186066, 0.08999999612569809, 0.09999999403953552, 0.08999999612569809, 0.12999999523162842, 0.1599999964237213, 0.08999999612569809, 0.11999999731779099, 0.09999999403953552, 0.07999999821186066, 0.14999999105930328, 0.07000000029802322, 0.04999999701976776, 0.07999999821186066, 0.09999999403953552, 0.05999999865889549, 0.11999999731779099, 0.17000000178813934, 0.07999999821186066, 0.14000000059604645, 0.05999999865889549, 0.12999999523162842, 0.10999999940395355, 0.12999999523162842, 0.12999999523162842, 0.09999999403953552, 0.11999999731779099, 0.07000000029802322, 0.11999999731779099, 0.08999999612569809, 0.07000000029802322, 0.08999999612569809, 0.14000000059604645, 0.09999999403953552, 0.12999999523162842, 0.08999999612569809, 0.07000000029802322, 0.04999999701976776, 0.12999999523162842, 0.07000000029802322, 0.08999999612569809, 0.08999999612569809, 0.04999999701976776, 0.07000000029802322, 0.07000000029802322, 0.07999999821186066, 0.09999999403953552, 0.11999999731779099, 0.14000000059604645, 0.12999999523162842, 0.03999999910593033, 0.07999999821186066, 0.05999999865889549, 0.07999999821186066, 0.10999999940395355, 0.09999999403953552, 0.09999999403953552, 0.09999999403953552, 0.10999999940395355, 0.14000000059604645, 0.08999999612569809, 0.07999999821186066, 0.08999999612569809, 0.07999999821186066, 0.07000000029802322, 0.04999999701976776, 0.08999999612569809, 0.08999999612569809, 0.14999999105930328, 0.07000000029802322, 0.03999999910593033, 0.08999999612569809, 0.10999999940395355, 0.09999999403953552, 0.029999999329447746, 0.10999999940395355, 0.11999999731779099, 0.09999999403953552, 0.03999999910593033, 0.07999999821186066, 0.09999999403953552, 0.05999999865889549, 0.03999999910593033, 0.11999999731779099, 0.12999999523162842, 0.07999999821186066, 0.10999999940395355, 0.12999999523162842, 0.08999999612569809, 0.07000000029802322, 0.07999999821186066, 0.07000000029802322, 0.07000000029802322, 0.14999999105930328, 0.03999999910593033, 0.07999999821186066, 0.10999999940395355, 0.08999999612569809, 0.05999999865889549, 0.07999999821186066, 0.09999999403953552, 0.11999999731779099, 0.07000000029802322, 0.09999999403953552, 0.09999999403953552, 0.09999999403953552, 0.04999999701976776, 0.05999999865889549, 0.10999999940395355, 0.05999999865889549, 0.09999999403953552, 0.07999999821186066, 0.07999999821186066, 0.10999999940395355, 0.11999999731779099, 0.05999999865889549, 0.07000000029802322, 0.08999999612569809, 0.11999999731779099, 0.09999999403953552, 0.07999999821186066, 0.07999999821186066, 0.08999999612569809, 0.10999999940395355, 0.07999999821186066, 0.09999999403953552, 0.19999998807907104, 0.04999999701976776, 0.09999999403953552, 0.05999999865889549, 0.04999999701976776, 0.07000000029802322, 0.07000000029802322, 0.09999999403953552, 0.09999999403953552, 0.08999999612569809, 0.08999999612569809, 0.07999999821186066, 0.08999999612569809, 0.09999999403953552, 0.07999999821186066, 0.07999999821186066, 0.09999999403953552, 0.07999999821186066, 0.07999999821186066, 0.09999999403953552, 0.05999999865889549, 0.10999999940395355, 0.08999999612569809, 0.12999999523162842, 0.07000000029802322, 0.05999999865889549, 0.07999999821186066, 0.11999999731779099, 0.10999999940395355, 0.10999999940395355, 0.14000000059604645, 0.08999999612569809, 0.10999999940395355, 0.10999999940395355, 0.11999999731779099, 0.04999999701976776, 0.1599999964237213, 0.07000000029802322, 0.14000000059604645, 0.05999999865889549, 0.11999999731779099, 0.09999999403953552, 0.11999999731779099, 0.07000000029802322, 0.11999999731779099, 0.14000000059604645, 0.10999999940395355]


x=[]
y_unl_s = []
y_unl_self_s =[]
y_nips_rkl_s =[]
y_hessian_30_s =[]

y_vbu_acc_list = []
y_vibu_ss_acc_list =[]
y_hbu_acc_list = []

y_vbu_b_acc_list = []
y_vibu_ss_b_acc_list =[]
y_hbu_b_acc_list = []

for i in range(50):
    # print(np.random.laplace(0, 1)/10+0.2)
    x.append(i*4)
    #y_fkl[i] = y_fkl[i*2]*100
    y_vbu_acc_list.append(y_bfu_acc[i*4]*100)
    y_vibu_ss_acc_list.append(y_ss_acc[i*4]*100)
    y_hbu_acc_list.append(y_hfu_acc[i*4]*100)

    y_vbu_b_acc_list.append(y_bfu_back_acc[i*4]*100)
    y_vibu_ss_b_acc_list.append(y_ss_back_acc[i*4]*100)
    y_hbu_b_acc_list.append(y_hfu_back_acc[i*4]*100)


plt.figure()
plt.plot(x, y_vbu_acc_list, color='orange', linestyle='--',   label='BFU',linewidth=4,  markersize=10)
plt.plot(x, y_vibu_ss_acc_list, color='g', linestyle='-',  label='RFU-SS',linewidth=4, markersize=10)
# #plt.plot(x, y_fkl, color='g',  marker='+',  label='VRFL')
plt.plot(x, y_hbu_acc_list, color='r',  linestyle='-.',  label='HBU',linewidth=4, markersize=10)

plt.plot(x, y_vbu_b_acc_list, color='b', linestyle='--',   label='BFU',linewidth=4,  markersize=10)
plt.plot(x, y_vibu_ss_b_acc_list, color='y', linestyle='-',  label='RFU-SS',linewidth=4, markersize=10)
# #plt.plot(x, y_fkl, color='g',  marker='+',  label='VRFL')
plt.plot(x, y_hbu_b_acc_list, color='grey',  linestyle='-.',  label='HBU',linewidth=4, markersize=10)


#plt.plot(x, y_vbu_acc_list, color='orange', linestyle='--',  marker='x',  label='BFU',linewidth=4,  markersize=10)
#plt.plot(x, y_vibu_ss_acc_list, color='g',  marker='*',  label='BFU-SS',linewidth=4, markersize=10)
# #plt.plot(x, y_fkl, color='g',  marker='+',  label='VRFL')
#plt.plot(x, y_hbu_acc_list, color='r',  marker='p',  label='HBU',linewidth=4, markersize=10)

# plt.plot(x, unl_fr, color='blue', marker='^', label='Retrain',linewidth=4, markersize=10)
# plt.plot(x, unl_br, color='orange',  marker='x',  label='BFU',linewidth=4,  markersize=10)
# plt.plot(x, unl_self_r, color='g',  marker='*',  label='BFU-SS',linewidth=4, markersize=10)
# plt.plot(x, unl_hess_r, color='r',  marker='p',  label='HFU',linewidth=4, markersize=10)

# plt.plot(x, y_unl_s, color='b', marker='^', label='Normal Bayessian Fed Unlearning',linewidth=3, markersize=8)
# plt.plot(x, y_unl_self_s, color='r',  marker='x',  label='Self-sharing Fed Unlearning',linewidth=3, markersize=8)
# #plt.plot(x, y_fkl, color='g',  marker='+',  label='VRFL')
# plt.plot(x, y_hessian_30_s, color='y',  marker='*',  label='Unlearning INFOCOM22',linewidth=3, markersize=8)


# plt.grid()
leg = plt.legend(fancybox=True, shadow=True)
plt.xlabel('Epoch' ,fontsize=20)
plt.ylabel('Accuracy (%)' ,fontsize=20)
my_y_ticks = np.arange(0 ,105,20)
plt.yticks(my_y_ticks,fontsize=20)
my_x_ticks = np.arange(0, 201, 50)
plt.xticks(my_x_ticks,fontsize=20)
# plt.title('CIFAR10 IID')
plt.legend(loc='best',fontsize=20)
plt.tight_layout()
#plt.title("Fashion MNIST")
plt.rcParams['figure.figsize'] = (2.0, 1)
plt.rcParams['image.interpolation'] = 'nearest'
plt.rcParams['figure.subplot.left'] = 0.11
plt.rcParams['figure.subplot.bottom'] = 0.08
plt.rcParams['figure.subplot.right'] = 0.977
plt.rcParams['figure.subplot.top'] = 0.969
plt.savefig('mnist_epoch_detail_acc04.png', dpi=200)
plt.show()